Run: headless pygame with SDL's dummy video driver; simulated clock (each Clock.tick advances the game by its frame time, no real sleeping); random seed 0; keys injected as events and as key.get_pressed() state; mouse plan: one left click at the window centre at the start of phase 2, then a move to the lower-right quarter at the start of phase 3.
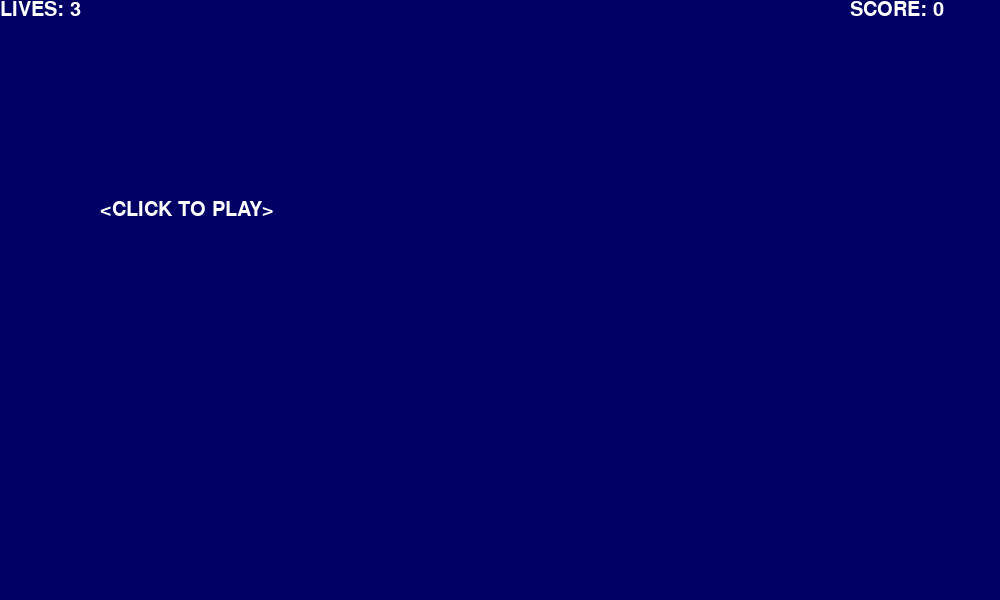
Frame 1 of 4 · flips 1–60 · no input
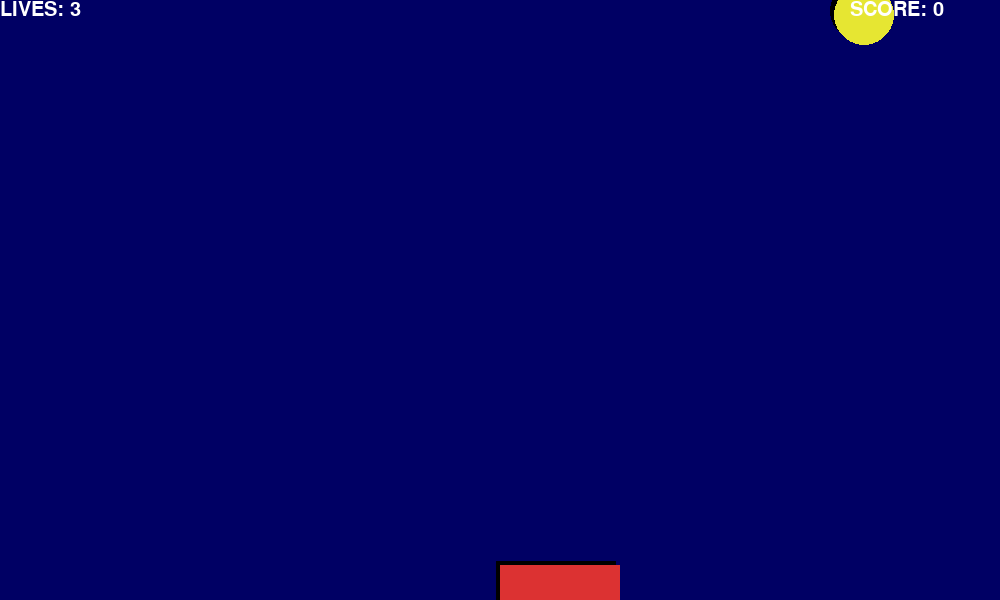
Frame 2 of 4 · flips 61–180 · clicked the window centre · tapped SPACE, RETURN · held RIGHT (→), D
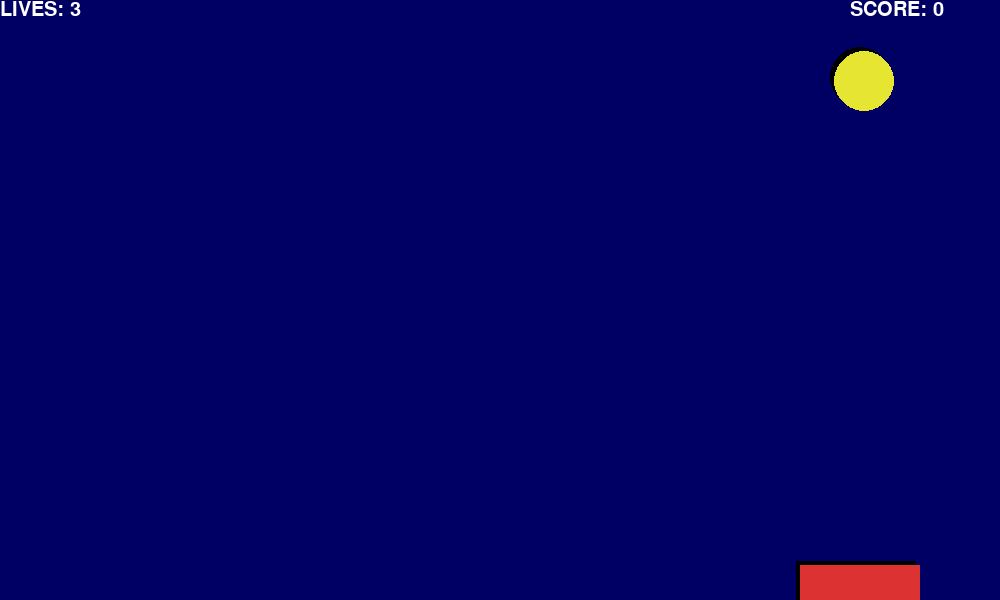
Frame 3 of 4 · flips 181–300 · moved the mouse to the lower-right quarter · held DOWN (↓), S
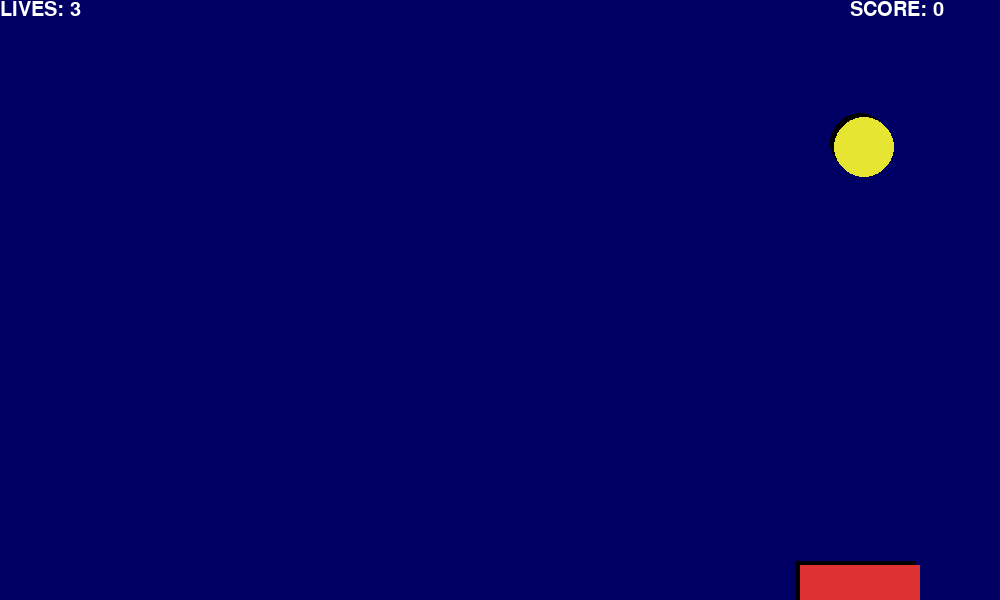
Frame 4 of 4 · flips 301–420 · held LEFT (←), A, UP (↑), W

The pygame program that drew these frames:

# Mohamad Moussaoui


import sys
import random
import time
import pygame
from pygame.locals import *


def print_text(font, x, y, text, color=(255, 255, 255)):
    imgText = font.render(text, True, color)
    screen.blit(imgText, (x, y))


#main program begins
pygame.init()
screen = pygame.display.set_mode((1000, 600))
pygame.display.set_caption("Bomb Catching Game 2 ")
font1 = pygame.font.Font(None, 30)
pygame.mouse.set_visible(False)
pygame.event.set_grab(True)
white = 255, 255, 255
red = 220, 50, 50
yellow = 230, 230, 50
black = 0, 0, 0


cyan = 0, 255, 255
purple = 255, 0, 255
green = 0, 255, 0

lives = 3
score = 0
clock_start = 0
game_over = True
mouse_x = mouse_y = 0

pos_x = 250
pos_y = 565

bomb_x = random.randint(0, 1000)
bomb_x1 = random.randint(0, 1000)
bomb_x2 = random.randint(0, 1000)
bomb_x3 = random.randint(0, 1000)
bomb_x4 = random.randint(0, 1000)

# bomb_x = 250
# bomb_x1 =250
# bomb_x2 =250
# bomb_x3 =250
# bomb_x4 =250



bomb_y = -50
bomb_y1 = -250
bomb_y2 = -450
bomb_y3 = -650
# bomb_y4 = -850

vel_y = .55

#repeating loop
while True:
    for event in pygame.event.get():
        if event.type == QUIT:
            sys.exit()
        elif event.type == MOUSEMOTION:
            mouse_x, mouse_y = event.pos
            move_x, move_y = event.rel
        elif event.type == MOUSEBUTTONUP:
            if game_over:
                game_over = False
                lives = 3
                score = 0

    keys = pygame.key.get_pressed()
    if keys[K_ESCAPE]:
        sys.exit()

    screen.fill((0, 0, 100))

    if game_over:
        print_text(font1, 100, 200, "<CLICK TO PLAY>")
    else:
        #move the bomb
        bomb_y += vel_y
        bomb_y1 += vel_y
        bomb_y2 += vel_y
        # bomb_y3 += vel_y
        # bomb_y4 += vel_y

        #    0

        #has the player missed the bomb?
        if bomb_y > 600:
            bomb_x = random.randint(0, 1000)
            # bomb_x = 250

            bomb_y = -50
            lives -= 1
            if lives == 0:
                game_over = True

        #see if player has caught the bomb
        elif bomb_y > pos_y:
            if bomb_x > pos_x and bomb_x < pos_x + 120:
                score += 10

                bomb_x = random.randint(0, 1000)
                # bomb_x = 250

                bomb_y = -50



        #     1

        if bomb_y1 > 600:
            bomb_x1 = random.randint(0, 1000)
            # bomb_x1 = 250

            bomb_y1 = -50

            lives -= 1
            if lives == 0:
                game_over = True

        #see if player has caught the bomb
        elif bomb_y1 > pos_y:
            if bomb_x1 > pos_x and bomb_x1 < pos_x + 200:
                score += 10

                bomb_x1 = random.randint(0, 1000)
                # bomb_x1 = 250

                bomb_y1 = -50


        #     2

        if bomb_y2 > 600:
            bomb_x2 = random.randint(0, 1000)
            # bomb_x2 = 250

            bomb_y2 = -50

            lives -= 1
            if lives == 0:
                game_over = True

        #see if player has caught the bomb
        elif bomb_y2 > pos_y:
            if bomb_x2 > pos_x and bomb_x2 < pos_x + 200:
                score += 10

                bomb_x2 = random.randint(0, 1000)
                # bomb_x2 = 250

                bomb_y2 = -50



        #     3

        # if bomb_y3 > 600:
        #     bomb_x3 = random.randint(0, 1000)
        #     # # bomb_x3 = 250

        #     bomb_y3 = -50
        #     lives -= 1
        #     if lives == 0:
        #         game_over = True

        # #see if player has caught the bomb
        # elif bomb_y3 > pos_y:
        #     if bomb_x3 > pos_x and bomb_x3 < pos_x + 200:
        #         score += 10

        #         bomb_x3 = random.randint(0, 1000)
        #         # bomb_x3 = 250

        #         bomb_y3 = -50



         #     4

        # if bomb_y4 > 600:
        #     bomb_x4 = random.randint(0, 1000)
        #     # bomb_x4 = 250

        #     bomb_y4 = -50
        #     lives -= 1
        #     if lives == 0:
        #         game_over = True

        # #see if player has caught the bomb
        # elif bomb_y4 > pos_y:
        #     if bomb_x4 > pos_x and bomb_x4 < pos_x + 200:
        #         score += 10

        #         bomb_x4 = random.randint(0, 1000)
        #         # bomb_x4 = 250

        #         bomb_y4 = -50



        #draw the bomb
        pygame.draw.circle(screen, black, (bomb_x-4, int(bomb_y)-4), 30, 0)
        pygame.draw.circle(screen, yellow, (bomb_x, int(bomb_y)), 30, 0)
        pygame.draw.circle(screen, black, (bomb_x1-4, int(bomb_y1)-4), 30, 0)
        pygame.draw.circle(screen, red, (bomb_x1, int(bomb_y1)), 30, 0)
        pygame.draw.circle(screen, black, (bomb_x2-4, int(bomb_y2)-4), 30, 0)
        pygame.draw.circle(screen, green, (bomb_x2, int(bomb_y2)), 30, 0)
        # pygame.draw.circle(screen, black, (bomb_x3-4, int(bomb_y3)-4), 30, 0)
        # pygame.draw.circle(screen, cyan, (bomb_x3, int(bomb_y3)), 30, 0)
        # pygame.draw.circle(screen, black, (bomb_x4-4, int(bomb_y4)-4), 30, 0)
        # pygame.draw.circle(screen, purple, (bomb_x4, int(bomb_y4)), 30, 0)
        #set basket position
        pos_x = mouse_x
        if pos_x < 0:
            pos_x = 0
        elif pos_x > 880:
            pos_x = 880
        #draw basket
        pygame.draw.rect(screen, black, (pos_x-4, pos_y-4, 120, 40), 0)
        pygame.draw.rect(screen, red, (pos_x, pos_y, 120, 40), 0)

    #print # of lives
    print_text(font1, 0, 0, "LIVES: " + str(lives))

    #print score
    print_text(font1, 850, 0, "SCORE: " + str(score))

    pygame.display.update()
